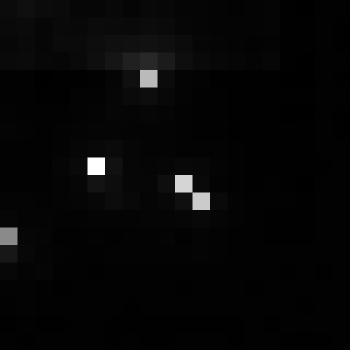

The table this chart was drawn from, first rows:
, xmin, ymin, lat, lon, area, perimeter, max_nanowatts, min_nanowatts, moonlight_illumination, clear_sky_confidence, mean_nanowatts
0, 799, 2909, -4.26, -4.26, 1.0, 0.0, 63.27, 0.2975, 11.81, 0.0, 1.803
